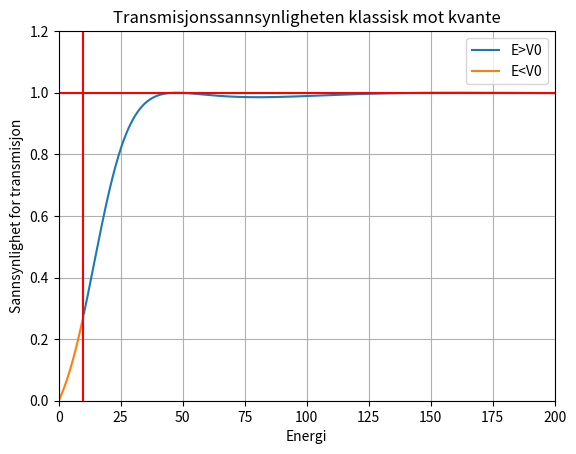

Python code for this plot:
import matplotlib.pyplot as plt
import numpy as np

#Constants
V0=10.0    #eV
L=0.1      #nm
hbar=197.3
m=0.511e6

def T1(E):      #E>V0
    l=np.sqrt(2*m*(E-V0)/hbar**2)
    t=1/(1+(V0**2/(E*(E-V0)))*(np.sin(l*L))**2)
    return t

def T2(E):      #E<V0
    l=np.sqrt(2*m*(V0-E)/hbar**2)
    t=1/(1+(V0**2/(E*(V0-E)))*(np.sinh(l*L))**2)
    return t

E1_list=np.linspace(V0,20*V0,1000)
E2_list=np.linspace(0,V0,1000)

plt.plot(E1_list,T1(E1_list))
plt.plot(E2_list,T2(E2_list))
plt.legend(['E>V0','E<V0','E=V0'])
plt.xlabel('Energi')
plt.ylabel('Sannsynlighet for transmisjon')
plt.axvline(V0,color='red')#,zorder=-1)
plt.axhline(1.0,color='red')#,zorder=-1)
plt.axis([0,20*V0,0,1.2])
plt.title('Transmisjonssannsynligheten klassisk mot kvante')
plt.grid()
plt.show()
